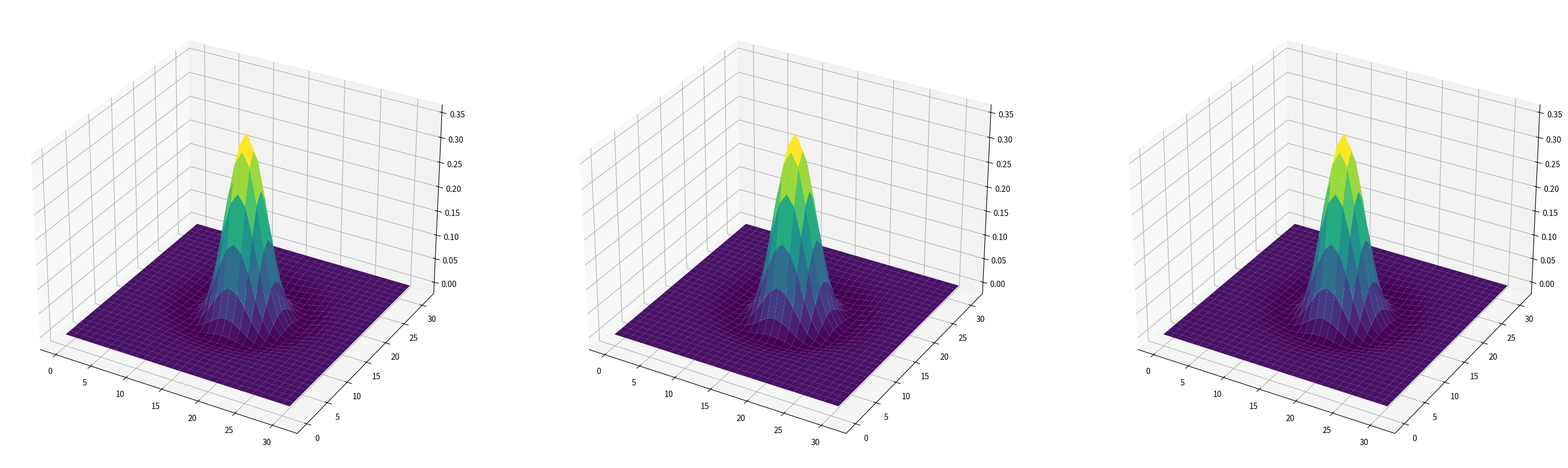
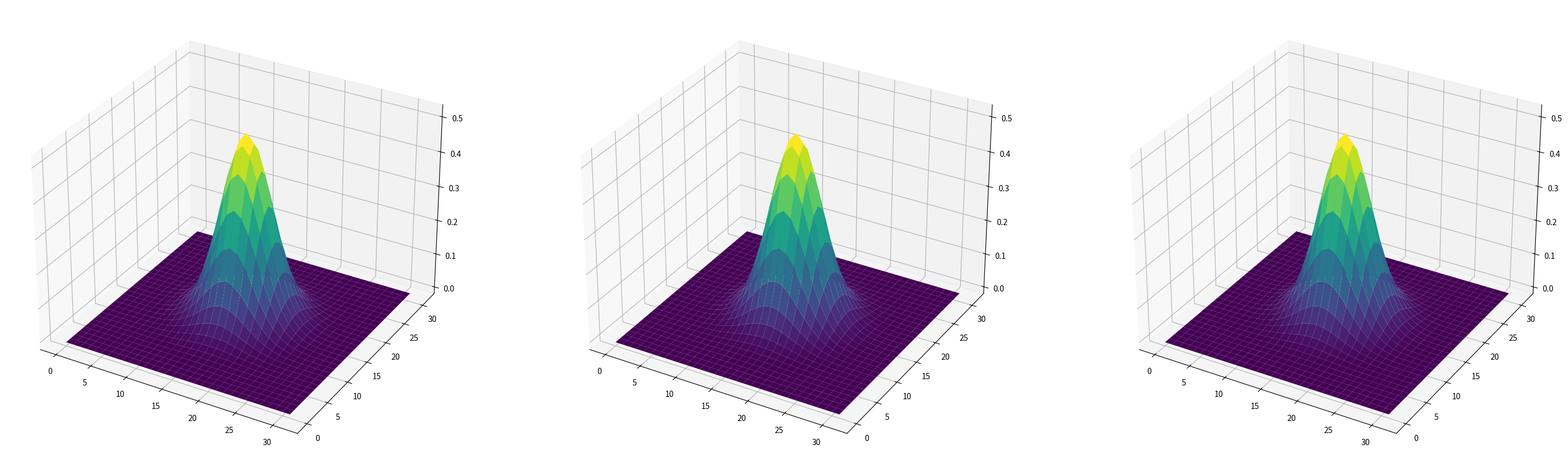
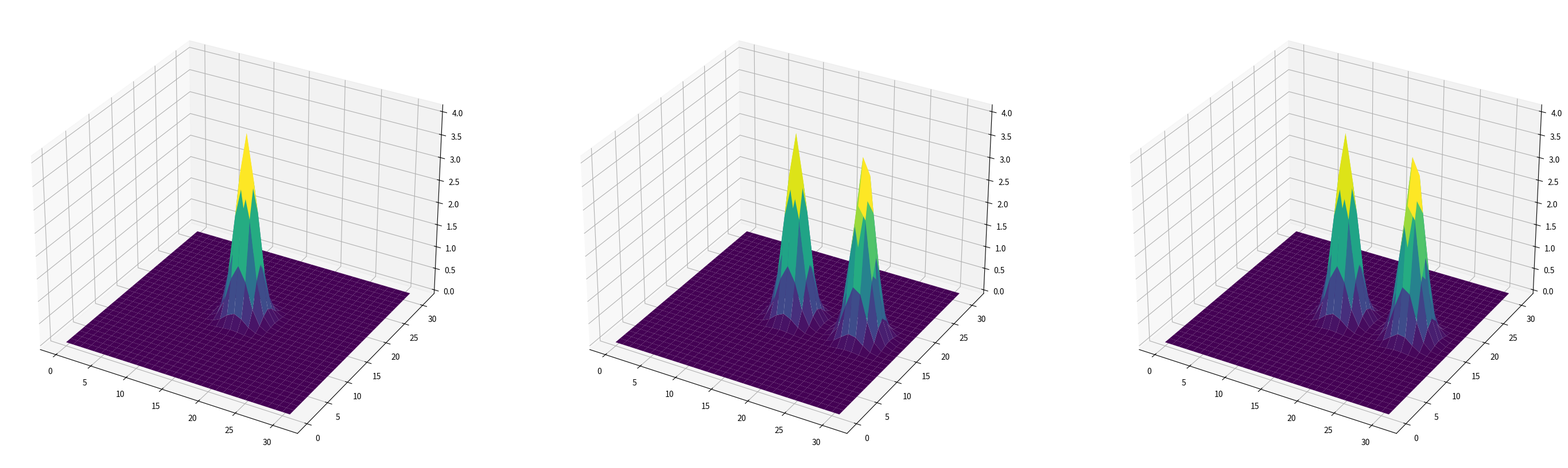
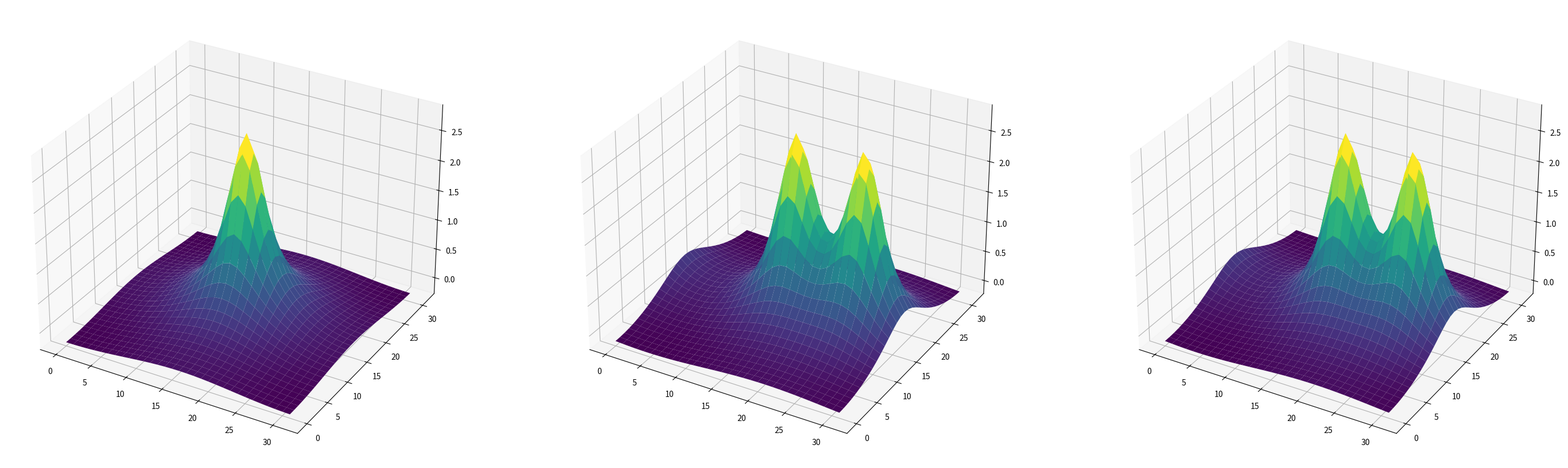

The matplotlib source for these figures, in order: (Note: this script raises an exception after producing the figures.)
#!/usr/bin/env python
# coding: utf-8

# # Density Functional Theory python examples
# 

# I'll add more info soon, for now here it is, shortly:
# 
# This follows the assignments for lectures of Thomas Arias, lectures available on youtube. You'll find info and an embedded video of the first lecture in the DFT Quantum Dot page on the Computational Physics Blog: https://compphys.go.ro/dft-for-a-quantum-dot/
# 
# The following links are available on the page mentioned above, but I'll repeat them here:
# 
# Assignments are described here: https://drive.google.com/drive/folders/0B8lnMKudhQYMd2NWTkV1akpYSTQ?hl=en
# 
# A paper that describes the formalism: https://arxiv.org/abs/cond-mat/9909130
# 
# For now this is work in progress, I'll add more to it (including comments), hopefully it will cover at least as much as the https://github.com/aromanro/DFTQuantumDot project.

# ## The Poisson Equation
# 
# This corresponds to the first assigment and it covers what the https://github.com/aromanro/Poisson project covers (described here: https://compphys.go.ro/solving-poisson-equation/).

# In[1]:


import math as m
import numpy as np
import scipy as sp
import scipy.linalg as splalg
import matplotlib.pyplot as plt
get_ipython().run_line_magic('matplotlib', 'inline')


# In[2]:


def CreateIndices(S):
    ms = np.arange(np.prod(S))
    m1 = np.remainder(ms, S[0])
    m2 = np.remainder(np.floor_divide(ms, S[0]), S[1])
    m3 = np.remainder(np.floor_divide(ms, S[0] * S[1]), S[2])
    M = np.asarray([m1, m2, m3]).transpose()    
    
    n1 = np.array([x - (x > S[0]/2) * S[0] for x in m1])
    n2 = np.array([x - (x > S[1]/2) * S[1] for x in m2])
    n3 = np.array([x - (x > S[2]/2) * S[2] for x in m3])
    N = np.asarray([n1, n2, n3]).transpose()
    
    return M, N


# In[3]:


S = np.array([32, 32, 32])

M, N = CreateIndices(S)


# In[4]:


R=np.diag([6, 6, 6])


# In[5]:


r = M @ splalg.inv(np.diag(S)) @ np.transpose(R)
G = 2 * m.pi * N @ splalg.inv(R)
G2 = np.sum(G * G, axis=1)
G2 = np.reshape(G2, (G2.size, 1))


# In[6]:


cellCenter = np.sum(R, axis = 1) / 2


# In[7]:


vecsFromCenter = r - np.ones((np.prod(S), 1)) * cellCenter
dr = np.sqrt(np.sum(vecsFromCenter * vecsFromCenter, 1))


# In[8]:


def Gaussian(r, sigma = 0.5):
    twosigma2 = 2. * sigma * sigma
    return np.exp(-r*r/twosigma2) / np.power(np.sqrt(m.pi * twosigma2), 3);    


# In[9]:


sigma1 = 0.75
sigma2 = 0.5
g1 = Gaussian(dr, sigma1)
g2 = Gaussian(dr, sigma2)
n = g2 - g1
n = np.reshape(n, (n.size, 1))


# In[10]:


print ("Normalization check on g1: ", np.sum(g1) * splalg.det(R) / np.prod(S))


# In[11]:


print ("Normalization check on g2: ", np.sum(g2) * splalg.det(R) / np.prod(S))


# In[12]:


print ("Total charge check: ", np.sum(n) * splalg.det(R) / np.prod(S))


# In[13]:


def fft3(dat, N, s):
    if s == 1:
        result = np.reshape(np.fft.ifftn(np.reshape(dat, (N[0], N[1], N[2]), order='F')) * np.prod(N), dat.shape, order='F')        
    else:
        result = np.reshape(np.fft.fftn(np.reshape(dat, (N[0], N[1], N[2]), order='F')), dat.shape, order='F')
    
    return result


# In[14]:


def cI(input):
    return fft3(input, S, 1)


# In[15]:


def cJ(input):
    return 1. / np.prod(S) * fft3(input, S, -1)


# In[16]:


def O(input):
    return splalg.det(R) * input


# In[17]:


def L(input):    
    return -splalg.det(R) * G2 * input


# In[18]:


def Linv(inp):
    if inp.ndim == 1:
        input = np.reshape(inp, (inp.size, 1))
    else:
        input = inp
        
    old_settings = np.seterr(divide='ignore', invalid='ignore')
    result = -1. / splalg.det(R) * input / np.reshape(G2, input.shape)
    result[0] = 0
    np.seterr(**old_settings)
    return result    


# In[19]:


def Poisson(inp):
    if inp.ndim == 1:
        n = np.reshape(inp, (inp.size, 1))
    else:
        n = inp
        
    return cI(Linv(-4. * m.pi * O(cJ(n))))


# In[20]:


phi = Poisson(n)


# In[21]:


Unum = 0.5 * np.real(cJ(phi).transpose().conjugate() @ O(cJ(n)))
Uanal=((1./sigma1+1./sigma2)/2.- np.sqrt(2.) / np.sqrt(sigma1*sigma1 + sigma2*sigma2))/np.sqrt(m.pi)
print('Numeric, analytic Coulomb energy:', Unum[0,0], Uanal)


# In[22]:


def Plot(dat):

    if dat.ndim != 3:
        dat = np.reshape(dat, S, order='F')
    
    fig=plt.figure(figsize=(35, 25))

    x = np.arange(0, S[1])
    y = np.arange(0, S[2])
    xs, ys = np.meshgrid(x, y, indexing='ij')

    toplot1 = dat[int(S[0]/2),:,:]
        
    ax1 = fig.add_subplot(1, 3, 1, projection='3d')
    ax1.plot_surface(xs, ys, toplot1, cmap='viridis', edgecolor='none')

    x = np.arange(0, S[0])
    xs, ys = np.meshgrid(x, y, indexing='ij')

    toplot2 = dat[:,int(S[1]/2),:]
    
    ax2 = fig.add_subplot(1, 3, 2, projection='3d')
    ax2.plot_surface(xs, ys, toplot2, cmap='viridis', edgecolor='none')

    y = np.arange(0, S[1])
    xs, ys = np.meshgrid(x, y, indexing='ij')
    toplot3 = dat[:,:,int(S[2]/2)]
    
    ax3 = fig.add_subplot(1, 3, 3, projection='3d')
    ax3.plot_surface(xs, ys, toplot3, cmap='viridis', edgecolor='none')

    plt.tight_layout
    plt.show()


# In[23]:


Plot(n)


# In[24]:


Plot(np.real(phi))


# In[25]:


X = np.asarray([[0, 0, 0], [1.75, 0, 0]])
Sf = np.sum(np.exp(-1j * G @ X.transpose()), axis = 1)
Z = 1


# In[26]:


sigma1 = 0.25
g1 = Z * Gaussian(dr, sigma1)


# In[27]:


n = cI(cJ(g1) * Sf)
n = np.real(n)


# In[28]:


Plot(n)


# In[29]:


Uself = Z*Z/(2.*m.sqrt(m.pi))*(1./sigma1)*np.size(X,0)


# In[30]:


phi = Poisson(n)


# In[31]:


Plot(np.real(phi))


# In[32]:


Unum = 0.5 * np.real(cJ(phi).transpose().conjugate() @ O(cJ(n)))[0]
print('Ewald energy:', Unum - Uself)
print('Unum:', Unum)
print('Uself:', Uself)


# ## Assignment 2: Implement variational solution to Schrodinger's equation and Kohn-Sham equations using steepest descents

# First, let's repeat initialization similarly as above but with different params:

# In[33]:


S = np.array([20, 25, 30])
M, N = CreateIndices(S)

r = M @ splalg.inv(np.diag(S)) @ np.transpose(R)
G = 2. * m.pi * N @ splalg.inv(R)
G2 = np.sum(G * G, axis=1)
G2 = np.reshape(G2, (G2.size, 1))

vecsFromCenter = r - np.ones((np.prod(S), 1)) * cellCenter
dr2 = np.sum(vecsFromCenter * vecsFromCenter, 1)
dr = np.sqrt(dr2)


# In[34]:


def cI(inp):
    if inp.ndim == 1:
        input = np.reshape(inp, (inp.size, 1))
    else:
        input = inp
        
    out = np.zeros(input.shape, dtype = "complex_")    
    for col in range(np.size(input, 1)):
        out[:,col] = fft3(input[:,col], S, 1)
    
    return out


# In[35]:


def cJ(inp):
    if inp.ndim == 1:
        input = np.reshape(inp, (inp.size, 1))
    else:
        input = inp
    
    norm = 1. / np.prod(S)
    out = np.zeros(input.shape, dtype = "complex_")
    
    for col in range(np.size(input, 1)):
        out[:,col] = norm * fft3(input[:,col], S, -1)
    
    return out


# In[36]:


def L(inp):
    if inp.ndim == 1:
        input = np.reshape(inp, (inp.size, 1))
    else:
        input = inp
    
    return -splalg.det(R) * (G2 @ np.ones((1, np.size(input, 1)))) * input


# In[37]:


def cIdag(inp):
    if inp.ndim == 1:
        input = np.reshape(inp, (inp.size, 1))
    else:
        input = inp

    out = np.zeros(input.shape, dtype = "complex_")

    for col in range(np.size(input, 1)):
        out[:,col] = fft3(input[:,col], S, -1)
    
    return out


# In[38]:


def cJdag(inp):
    if inp.ndim == 1:
        input = np.reshape(inp, (inp.size, 1))
    else:
        input = inp
    
    norm = 1. / np.prod(S)
    out = np.zeros(input.shape, dtype = "complex_")
    
    for col in range(np.size(input, 1)):
        out[:,col] = norm * fft3(input[:,col], S, 1)
    
    return out


# Test on what we computed already

# In[39]:


sigma1 = 0.75
sigma2 = 0.5
g1 = Gaussian(dr, sigma1)
g2 = Gaussian(dr, sigma2)
n = g2 - g1
n = np.reshape(n, (n.size, 1))

print ("Normalization check on g1: ", np.sum(g1) * splalg.det(R) / np.prod(S))
print ("Normalization check on g2: ", np.sum(g2) * splalg.det(R) / np.prod(S))
print ("Total charge check: ", np.sum(n) * splalg.det(R) / np.prod(S))

phi = Poisson(n)

Unum = 0.5 * np.real(cJ(phi).transpose().conjugate() @ O(cJ(n)))
Uanal=((1./sigma1+1./sigma2)/2.- np.sqrt(2.) / np.sqrt(sigma1*sigma1 + sigma2*sigma2))/np.sqrt(m.pi)
print('Numeric, analytic Coulomb energy:', Unum[0, 0], Uanal)


# #### Let's solve the Schrodinger equation

# In[40]:


V = 2. * dr2
V = np.reshape(V, (V.size, 1))


# In[41]:


Vdual=cJdag(O(cJ(V)))


# In[42]:


def diagouter(A, B):
    return np.sum(A*B.conjugate(),axis=1)


# In[43]:


def getE(W):
    U = W.transpose().conjugate() @ O(W)
    Uinv = splalg.inv(U)
    IW = cI(W)
    n = diagouter(IW @ Uinv, IW)
    E = np.real(-0.5 * np.sum(diagouter(L(W @ Uinv), W)) + Vdual.transpose().conjugate() @ n)
    return E


# In[44]:


def Diagprod(a, B):
    return (a @ np.ones((1, np.size(B, axis = 1)))) * B


# In[45]:


def H(W):
    return -0.5 * L(W) + cIdag(Diagprod(Vdual, cI(W)))


# In[46]:


def getgrad(W):
    Wadj = W.transpose().conjugate()
    OW = O(W)
    U = Wadj @ OW
    Uinv = splalg.inv(U)
    HW = H(W)  
    return (HW - (OW @ Uinv) @ (Wadj @ HW)) @ Uinv


# In[47]:


def orthogonalize(W):
    U = W.transpose().conjugate() @ O(W)
    return W @ splalg.inv(splalg.sqrtm(U))


# In[48]:


def sd(W, Nit):
    alfa = 0.00003
    
    for i in range(Nit):
        W = W - alfa * getgrad(W)
    
    return W


# In[49]:


def getPsi(W):
    Y = orthogonalize(W)
    mu = Y.transpose().conjugate() @ H(Y)
    
    epsilon, D = splalg.eig(mu)
    epsilon = np.real(epsilon)
    
    idx = epsilon.argsort()[::]   
    epsilon = epsilon[idx]
    D = D[:,idx]
    
    Psi = Y @ D
    
    return Psi, epsilon


# In[50]:


X = np.asarray([[0, 0, 0], [4, 0, 0]])
Sf = np.sum(np.exp(-1j * G @ X.transpose()), axis = 1)

Z = 1
sigma1 = 0.25

g1 = Z * Gaussian(dr, sigma1)
g1 = np.reshape(g1, (g1.size, 1))
n = cI(cJ(g1) * Sf)
n = np.real(n)


# In[51]:


Ns = 4
np.random.seed(100)

W = np.random.randn(np.prod(S),Ns) + 1j * np.random.randn(np.prod(S),Ns)
W = orthogonalize(W)


# In[52]:


W = sd(W,600)


# In[53]:


Psi, epsilon = getPsi(W)


# In[54]:


epsilon


# In[55]:


for i in range(4): 
    dat = cI(Psi[:,i])
    dat = np.real(dat.conjugate() * dat)
    print('State no:', i, 'energy value:', epsilon[i])
    Plot(dat)


# #### Now, DFT

# In[56]:


f = 2


# In[57]:


def getgrad(W):
    Wadj = W.transpose().conjugate()
    OW = O(W)
    U = Wadj @ OW
    Uinv = splalg.inv(U)
    HW = H(W)  
    return f * (HW - (OW @ Uinv) @ (Wadj @ HW)) @ Uinv


# In[58]:


def PoissonSolve(inp):
    if inp.ndim == 1:
        n = np.reshape(inp, (inp.size, 1))
    else:
        n = inp
        
    return -4. * m.pi * Linv(O(cJ(n)))


# In[59]:


def excVWN(n):
    X1 = 0.75*(3.0/(2.0*m.pi))**(2.0/3.0)
    A  =  0.0310907
    x0 = -0.10498
    b  = 3.72744
    c  = 12.9352
    Q  = m.sqrt(4*c-b*b)
    X0 = x0*x0+b*x0+c

    rs=(4*m.pi/3*n)**(-1./3.)
  
    x = np.sqrt(rs)
    X = x*x+b*x+c

    return -X1/rs + A*(np.log(x * x / X) +2 * b / Q * np.arctan(Q/(2 * x+b)) - (b*x0)/X0*(np.log((x-x0)*(x-x0)/X)+2*(2*x0+b)/Q*np.arctan(Q/(2*x+b))))


# In[60]:


def getE(W):
    U = W.transpose().conjugate() @ O(W)
    Uinv = splalg.inv(U)
    IW = cI(W)
    
    n = f * diagouter(IW @ Uinv, IW)
    ndag = n.transpose().conjugate()
    
    Phi = PoissonSolve(n)
    exc = excVWN(n)
    
    PhiExc = 0.5 * Phi + cJ(exc)
    
    E = np.real(-f * 0.5 * np.sum(diagouter(L(W @ Uinv), W)) + Vdual.transpose().conjugate() @ n + ndag @ cJdag(O(PhiExc)))
    return E[0]


# In[61]:


def excpVWN(n):
    X1 = 0.75*(3.0/(2.0*m.pi))**(2.0/3.0)
    A  =  0.0310907
    x0 = -0.10498
    b  = 3.72744
    c  = 12.9352
    Q  = m.sqrt(4.*c-b*b)
    X0 = x0*x0+b*x0+c

    rs=(4.*m.pi/3. * n)**(-1./3.)

    x=np.sqrt(rs)
    X=x*x+b*x+c

    dx=0.5/x

    return (-rs/(3.*n))* dx * (2.*X1/(rs*x)+A*(2./x-(2.*x+b)/X-4.*b/(Q*Q+(2.*x+b)*(2.*x+b))-(b*x0)/X0*(2./(x-x0)-(2.*x+b)/X-4.*(2.*x0+b)/(Q*Q+(2*x+b)*(2*x+b)))))


# In[62]:


def H(W):
    U = W.transpose().conjugate() @ O(W)
    Uinv = splalg.inv(U)
    IW = cI(W)

    n = f * diagouter(IW @ Uinv, IW)
    
    Phi = PoissonSolve(n)
  
    exc = excVWN(n)
    excp = excpVWN(n)
    
    PhiExc = Phi + cJ(exc)

    Veff = Vdual + cJdag(O(PhiExc)) + np.reshape(excp, (excp.size, 1)) * cJdag(O(cJ(n)))
    
    return -0.5 * L(W) + cIdag(Diagprod(Veff, IW))


# In[63]:


np.random.seed(100)

W = np.random.randn(np.prod(S),Ns) + 1j * np.random.randn(np.prod(S),Ns)
W = orthogonalize(W)


# In[64]:


W = sd(W,600)


# In[65]:


Psi, epsilon = getPsi(W)


# In[66]:


epsilon


# In[67]:


print('Total energy:', getE(W))


# In[68]:


for i in range(4): 
    dat = cI(Psi[:,i])
    dat = np.real(dat.conjugate() * dat)
    print('State no:', i, 'energy value:', epsilon[i])
    Plot(dat)


# ## Assignment 3

# ### First part: Advanced techniques for numerical minimization

# In[69]:


R=np.diag([16, 16, 16])

S = np.array([64, 64, 64])
M, N = CreateIndices(S)

r = M @ splalg.inv(np.diag(S)) @ np.transpose(R)
G = 2. * m.pi * N @ splalg.inv(R)
G2 = np.sum(G * G, axis=1)
G2 = np.reshape(G2, (G2.size, 1))

cellCenter = np.sum(R, axis = 1) / 2

vecsFromCenter = r - np.ones((np.prod(S), 1)) * cellCenter
dr2 = np.sum(vecsFromCenter * vecsFromCenter, 1)
dr = np.sqrt(dr2)

Z = 1
f = 2

V = 2. * dr2
V = np.reshape(V, (V.size, 1))

Vdual=cJdag(O(cJ(V)))


# In[70]:


def sd(Win, Nit, fillE = True):
    alfa = 0.00003
    
    W = Win
    
    if fillE:
        Elist = np.zeros(Nit)
    else:
        Elist = None
    
    for i in range(Nit):
        W = W - alfa * getgrad(W)
        if fillE:
            E = getE(W)
            Elist[i] = E
            print("Niter:", i, "E:", E)
    
    return W, Elist


# In[71]:


Ns = 10

np.random.seed(100)

W = np.random.randn(np.prod(S),Ns) + 1j * np.random.randn(np.prod(S),Ns)
W = orthogonalize(W)

W, Elist = sd(W, 30)


# In[72]:


W=orthogonalize(W)


# In[73]:


def Dot(a, b):
    return np.real(np.trace(a.transpose().conjugate() @ b))


# In[74]:


def lm(Win, Nit, fillE = True):
    alphat = 0.00003
    
    W = Win
    
    if fillE:
        Elist = np.zeros(Nit)
    else:
        Elist = None
    
    for i in range(Nit):
        g = getgrad(W)
        if i > 0 and fillE:
            anglecos = Dot(g, d) / m.sqrt(Dot(g,g) * Dot(d,d))
            print("Anglecos:", anglecos)
        
        d = -g
    
        gt = getgrad(W + alphat * d)
    
        dotdif = Dot(g-gt, d)
        if np.abs(dotdif) < 1E-20:
            dotdif = 1E-20 * np.sign(dotdif)
    
        alpha = alphat * Dot(g,d) / dotdif
    
        W = W + alpha * d
    
        if fillE:
            E = getE(W)
            Elist[i] = E
            print("Niter:", i, "E:", E)
    
    return W, Elist


# In[75]:


Wlm, Elm = lm(W, 120)


# In[76]:


def K(input):
    return input / (1. + G2)


# The preconditioned line minimization is the same as the line minimization above, but with the direction changed:

# In[77]:


def pclm(Win, Nit, fillE = True):
    alphat = 0.00003
    
    W = Win
    if fillE:
        Elist = np.zeros(Nit)
    else:
        Elist = None
        
    for i in range(Nit):
        g = getgrad(W)
        if i > 0 and fillE:
            anglecos = Dot(g, d) / m.sqrt(Dot(g,g) * Dot(d,d))
            print("Anglecos:", anglecos)
        
        d = -K(g)
    
        gt = getgrad(W + alphat * d)
    
        dotdif = Dot(g-gt, d)
        if np.abs(dotdif) < 1E-20:
            dotdif = 1E-20 * np.sign(dotdif)
    
        alpha = alphat * Dot(g,d) / dotdif
    
        W = W + alpha * d
    
        if fillE:
            E = getE(W)
            Elist[i] = E
            print("Niter:", i, "E:", E)
    
    return W, Elist


# In[78]:


Wpclm, Epclm = pclm(W, 120)


# In[79]:


def pccg(Win, Nit, cgform, fillE = True, alphat = 0.00003):
    W = Win
    if fillE:
        Elist = np.zeros(Nit)
    else:
        Elist = None
        
    for i in range(Nit):
        g = getgrad(W)
        theK = K(g)
        
        if i > 0:
            if fillE:
                anglecos = Dot(g, d) / m.sqrt(Dot(g,g) * Dot(d,d))
                cgtest = Dot(g, oldK) / m.sqrt(Dot(g, theK) * Dot(oldg, oldK)) 
                print("Anglecos:", anglecos, "cgtest:", cgtest)
        
            if cgform == 1: # Fletcher-Reeves
                beta = Dot(g, theK) / Dot(oldg, oldK)
            elif cgform == 2: # Polak-Ribiere
                beta = Dot(g-oldg, theK)/Dot(oldg, oldK)
            else: # Hestenes-Stiefel
                difg = g-oldg
                beta = Dot(difg, theK)/Dot(difg, d)        
        else:
            d = -theK
            beta = 0
            
        oldg = g
        oldK = theK
    
        d = -theK + beta * d
        
        gt = getgrad(W + alphat * d)
    
        dotdif = Dot(g-gt,d)
        if np.abs(dotdif) < 1E-20:
            dotdif = 1E-20 * np.sign(dotdif)
    
        alpha = alphat * Dot(g,d) / dotdif
    
        W = W + alpha * d
    
        if fillE:
            E = getE(W)
            Elist[i] = E
            print("Niter:", i, "E:", E)
    
    return W, Elist


# In[80]:


Wcg1, Ecg1 = pccg(W,120,1)


# In[81]:


Wcg2, Ecg2 = pccg(W,120,2)


# In[82]:


Wcg3, Ecg3 = pccg(W,120,3)


# In[83]:


plt.semilogy(range(Elm.size), Elm-43.33711477820)
plt.semilogy(range(Epclm.size), Epclm-43.33711477820)
plt.semilogy(range(Ecg1.size), Ecg1-43.33711477820)
plt.semilogy(range(Ecg2.size), Ecg3-43.33711477820)
plt.semilogy(range(Ecg3.size), Ecg3-43.33711477820)

plt.legend(['lm','pclm', 'pccg-FR', 'pccg-PR', 'pccg-HS'])

plt.show()


# #### The 'quantum dot':

# In[84]:


W=Wcg1
W=orthogonalize(W)
W, E = pccg(W,50,3, False)

Psi, epsilon = getPsi(W)

for i in range(Ns): 
    dat = cI(Psi[:,i])
    dat = np.real(dat.conjugate() * dat)
    print('State no:', i, 'energy value:', epsilon[i])
    Plot(dat)


# #### Atoms and molecules
# 
# Let's try for Hydrogen first:

# In[85]:


R=np.diag([16, 16, 16])

S = np.array([64, 64, 64])
M, N = CreateIndices(S)

r = M @ splalg.inv(np.diag(S)) @ np.transpose(R)
G = 2. * m.pi * N @ splalg.inv(R)
G2 = np.sum(G * G, axis=1)
G2 = np.reshape(G2, (G2.size, 1))

cellCenter = np.sum(R, axis = 1) / 2

vecsFromCenter = r - np.ones((np.prod(S), 1)) * cellCenter
dr2 = np.sum(vecsFromCenter * vecsFromCenter, 1)
dr = np.sqrt(dr2)

Z = 1
f = 1

X = np.asarray([[0, 0, 0]])

Sf = np.sum(np.exp(-1j * G @ X.transpose()), axis = 1)
Sf = np.reshape(Sf, (Sf.size, 1))

sigma1 = 0.25
g1 = Z * Gaussian(dr, sigma1)

n = cI(cJ(g1) * Sf)
n = np.real(n)

phi = Poisson(n)

Uself = Z*Z/(2.*m.sqrt(m.pi))*(1./sigma1)*np.size(X,0)

Unum = 0.5 * np.real(cJ(phi).transpose().conjugate() @ O(cJ(n)))
Ewald = (Unum - Uself)[0,0]
print('Ewald energy:', Ewald)
print('Unum:', Unum[0,0])
print('Uself:', Uself)


# In[86]:


old_settings = np.seterr(divide='ignore', invalid='ignore')
Vps=-4.*m.pi*Z/G2
Vps[0]=0.
np.seterr(**old_settings)

Vps = np.reshape(Vps, (Vps.size, 1))
Vdual = cJdag(Vps * Sf)

Ns = 1

np.random.seed(100)

W = np.random.randn(np.prod(S),Ns) + 1j * np.random.randn(np.prod(S),Ns)
W = orthogonalize(W)

W, Elist = sd(W, 30, False)
W = orthogonalize(W)

W, Elist = pccg(W, 30, 1, False)

Psi, epsilon = getPsi(W)

for i in range(Ns):
    print('State:', i, 'Energy:', epsilon[i])
    
print('\nTotal energy:', getE(W) + Ewald, "NIST value: -0.445671")


# Now the Hydrogen molecule:

# In[87]:


f = 2
X = np.asarray([[0, 0, 0], [1.5, 0, 0]])

Sf = np.sum(np.exp(-1j * G @ X.transpose()), axis = 1)
Sf = np.reshape(Sf, (Sf.size, 1))

sigma1 = 0.25
g1 = Z * Gaussian(dr, sigma1)

n = cI(cJ(g1) * Sf)
n = np.real(n)

phi = Poisson(n)

Uself = Z*Z/(2.*m.sqrt(m.pi))*(1./sigma1)*np.size(X,0)

Unum = 0.5 * np.real(cJ(phi).transpose().conjugate() @ O(cJ(n)))
Ewald = (Unum - Uself)[0,0]
print('Ewald energy:', Ewald)
print('Unum:', Unum[0,0])
print('Uself:', Uself)


# In[88]:


old_settings = np.seterr(divide='ignore', invalid='ignore')
Vps=-4.*m.pi*Z/G2
Vps[0]=0.
np.seterr(**old_settings)

Vps = np.reshape(Vps, (Vps.size, 1))
Vdual = cJdag(Vps * Sf)

Ns = 1

np.random.seed(100)

W = np.random.randn(np.prod(S),Ns) + 1j * np.random.randn(np.prod(S),Ns)
W = orthogonalize(W)

W, Elist = sd(W, 30, False)
W = orthogonalize(W)

W, Elist = pccg(W, 30, 1, False)

Psi, epsilon = getPsi(W)

for i in range(Ns):
    print('State:', i, 'Energy:', epsilon[i])
    
print('\nTotal energy:', getE(W) + Ewald, "Expected: -1.136")


# ## Assignment 4

# #### Minimal, isotropic spectral representation 

# In[89]:


R=np.diag([16, 16, 16])

S = np.array([64, 64, 64])
M, N = CreateIndices(S)

r = M @ splalg.inv(np.diag(S)) @ np.transpose(R)
G = 2. * m.pi * N @ splalg.inv(R)
G2 = np.sum(G * G, axis=1)
G2 = np.reshape(G2, (G2.size, 1))

cellCenter = np.sum(R, axis = 1) / 2

vecsFromCenter = r - np.ones((np.prod(S), 1)) * cellCenter
dr2 = np.sum(vecsFromCenter * vecsFromCenter, 1)
dr = np.sqrt(dr2)

Z = 1
f = 1

X = np.asarray([[0, 0, 0]])

Sf = np.sum(np.exp(-1j * G @ X.transpose()), axis = 1)
Sf = np.reshape(Sf, (Sf.size, 1))

sigma1 = 0.25
g1 = Z * Gaussian(dr, sigma1)

n = cI(cJ(g1) * Sf)
n = np.real(n)

phi = Poisson(n)

Uself = Z*Z/(2.*m.sqrt(m.pi))*(1./sigma1)*np.size(X,0)

Unum = 0.5 * np.real(cJ(phi).transpose().conjugate() @ O(cJ(n)))
Ewald = (Unum - Uself)[0,0]
print('Ewald energy:', Ewald)
print('Unum:', Unum[0,0])
print('Uself:', Uself)


# In[90]:


eS = np.reshape(S / 2. + 0.5, (S.size, 1))
edges = np.nonzero(np.any(np.abs(M - np.ones((np.size(M, axis = 0), 1)) @ eS.transpose()) < 1, axis = 1))
G2mx = np.min(G2[edges])
active = np.nonzero(G2 < G2mx / 4.)
G2c = np.reshape(G2[active], (active[0].size, 1))
print("Compression:", G2.size / G2c.size, "Theoretical:", 1./(4.*m.pi*(1./4.)**3./3.))


# In[91]:


def L(inp):
    if inp.ndim == 1:
        input = np.reshape(inp, (inp.size, 1))
    else:
        input = inp
    
    if np.size(input, 0) == G2c.size:
        return -splalg.det(R) * (G2c @ np.ones((1, np.size(input, 1)))) * input        
    
    return -splalg.det(R) * (G2 @ np.ones((1, np.size(input, 1)))) * input


# In[92]:


def K(input):
    if np.size(input, 0) == G2c.size:
        return input / (1. + G2c)
    
    return input / (1. + G2)


# In[93]:


def cI(inp):
    if inp.ndim == 1:
        input = np.reshape(inp, (inp.size, 1))
    else:
        input = inp
    
    pS = np.prod(S)
    out = np.zeros((pS, np.size(input, axis = 1)), dtype = "complex_")
    
    if np.size(input, 0) == pS:
        for col in range(np.size(input, 1)):
            out[:,col] = fft3(input[:,col], S, 1)
    else:
        for col in range(np.size(input, 1)):
            full = np.zeros((pS, 1), dtype = "complex_")
            full[active] = input[:,col]
            out[:,col] = fft3(full[:,col], S, 1)
    
    return out


# In[94]:


def cIdag(inp):
    if inp.ndim == 1:
        input = np.reshape(inp, (inp.size, 1))
        cols = 1
    else:
        input = inp
        cols = np.size(input, 1)

    out = np.zeros((active[0].size, cols), dtype = "complex_")

    for col in range(cols):
        full = fft3(input[:,col], S, -1)        
        out[:,col] = np.reshape(full,(full.size, 1))[active]
    
    return out


# In[95]:


old_settings = np.seterr(divide='ignore', invalid='ignore')
Vps=-4.*m.pi*Z/G2
Vps[0]=0.
np.seterr(**old_settings)

Vps = np.reshape(Vps, (Vps.size, 1))
Vdual = cJdag(Vps * Sf)

Ns = 1

np.random.seed(100)

W = np.random.randn(active[0].size,Ns) + 1j * np.random.randn(active[0].size,Ns)
W = orthogonalize(W)

W, Elist = sd(W, 30, False)
W = orthogonalize(W)

W, Elist = pccg(W, 30, 1, False)

Psi, epsilon = getPsi(W)

for i in range(Ns):
    print('State:', i, 'Energy:', epsilon[i])
    
print('\nTotal energy:', getE(W) + Ewald, "NIST value: -0.445671")


# #### Full benefit from minimal representation:

# In[96]:


def getn(Psi, f):
    n = np.zeros((np.prod(S), 1))
    
    for col in range(np.size(Psi, axis = 1)):
        IPsi = cI(Psi[:,col])
        n[:,0] += np.reshape(f * np.real(IPsi.conjugate() * IPsi), n.size)
        
    return n


# In[97]:


def getE(W):
    W = orthogonalize(W)

    n = getn(W, f)
    PhiExc = 0.5 * PoissonSolve(n) + cJ(excVWN(n))
    
    E = -f * 0.5 * np.sum(diagouter(L(W), W)) + Vdual.transpose().conjugate() @ n + n.transpose() @ cJdag(O(PhiExc))
    
    return np.real(E[0, 0])


# In[98]:


def H(W):    
    W = orthogonalize(W)
    n = getn(W, f)    

    exc = excVWN(n)
    excp = excpVWN(n)
    
    Veff = Vdual + cJdag(O(PoissonSolve(n) + cJ(exc))) + np.reshape(excp, (excp.size, 1)) * cJdag(O(cJ(n)))
    
    out = -0.5 * L(W);
    
    for col in range(np.size(W, axis = 1)):
        out[:, col] += np.reshape(cIdag(Veff * cI(W[:,col])), np.size(out, axis = 0))        
        
    return  out


# In[99]:


np.random.seed(100)

W = np.random.randn(active[0].size,Ns) + 1j * np.random.randn(active[0].size,Ns)
W = orthogonalize(W)

W, Elist = sd(W, 30, False)
W = orthogonalize(W)

W, Elist = pccg(W, 30, 1, False)

Psi, epsilon = getPsi(W)

for i in range(Ns):
    print('State:', i, 'Energy:', epsilon[i])
    
print('\nTotal energy:', getE(W) + Ewald, "NIST value: -0.445671")


# #### Calculation of solid Ge

# In[100]:


a=5.66/0.52917721
R=a * np.diag(np.ones(3))

S = np.array([48, 48, 48])
M, N = CreateIndices(S)

r = M @ splalg.inv(np.diag(S)) @ np.transpose(R)
G = 2. * m.pi * N @ splalg.inv(R)
G2 = np.sum(G * G, axis=1)
G2 = np.reshape(G2, (G2.size, 1))

cellCenter = np.reshape(np.sum(R, axis = 1) / 2, (1, 3))

vecsFromCenter = r - np.ones((np.prod(S), 1)) * cellCenter
dr2 = np.sum(vecsFromCenter * vecsFromCenter, 1)
dr = np.sqrt(dr2)

Z = 4
f = 2

X = a * np.asarray([[0, 0, 0], [0.25, 0.25, 0.25], [0.00, 0.50, 0.50], [0.25, 0.75, 0.75], [0.50, 0.00, 0.50], [0.75, 0.25, 0.75], [0.50, 0.50, 0.00], [0.75, 0.75, 0.25]])

#Sf = np.sum(np.exp(-1j * G @ (X - cellCenter).transpose()), axis = 1)
Sf = np.sum(np.exp(-1j * G @ X.transpose()), axis = 1)
Sf = np.reshape(Sf, (Sf.size, 1))

sigma1 = 0.25
g1 = Z * Gaussian(dr, sigma1)

n = cI(cJ(g1) * Sf)
n = np.real(n)

phi = Poisson(n)

Uself = Z*Z/(2.*m.sqrt(m.pi))*(1./sigma1)*np.size(X,0)

Unum = 0.5 * np.real(cJ(phi).transpose().conjugate() @ O(cJ(n)))
Ewald = (Unum - Uself)[0,0]
print('Ewald energy:', Ewald)
print('Unum:', Unum[0,0])
print('Uself:', Uself)


# In[101]:


eS = np.reshape(S / 2. + 0.5, (S.size, 1))
edges = np.nonzero(np.any(np.abs(M - np.ones((np.size(M, axis = 0), 1)) @ eS.transpose()) < 1, axis = 1))
G2mx = np.min(G2[edges])
active = np.nonzero(G2 < G2mx / 4.)
G2c = np.reshape(G2[active], (active[0].size, 1))
print("Compression:", G2.size / G2c.size, "Theoretical:", 1./(4.*m.pi*(1./4.)**3./3.))


# In[102]:


def PseudoGe(pos):
    rc = 1.052
    lam = 18.5

    if pos < 1E-10:
        P = 0
    else:
        P = - Z/pos * (1. - m.exp(-lam * pos)) / (1 + m.exp(-lam * (pos - rc)));
        
    return P


# In[103]:


#sz = np.size(r,axis = 0)
#V = np.zeros((sz, 1))
#for p in range(sz):
#    rd = r[p] - cellCenter
#    dist = m.sqrt(np.sum(rd**2, axis = 1))
#    V[p] += PseudoGe(dist)
    
#Vps = cJ(V)
#Vps[0] = 0

#Vdual = cJdag(O(Vps) * Sf)

# pseudopotential in fourier space taken from Arias assignment and translated to python from matlab code
# using the above pseudopotential gives the values 'wrong' (although the zero of energy does not matter, but I'll let this here to be comparable with values given in assignment)
lam=18.5
rc=1.052
Gm = np.sqrt(G2)

old_settings = np.seterr(divide='ignore', invalid='ignore')

Vps = -2. * m.pi * np.exp(-m.pi * Gm/lam) * np.cos(Gm * rc) * (Gm / lam) / (1. - np.exp(-2.*m.pi*Gm/lam))
for i in range(4):
    Vps += (-1)**i * np.exp(-lam * rc * i)/(1. + (i*lam/Gm)**2)
    
Vps = Vps * 4. * m.pi * Z / Gm**2 * (1.+ np.exp(-lam*rc)) - 4. * m.pi * Z/ Gm**2
np.seterr(**old_settings)

i = np.asarray([i for i in range(1, 5)])
Vps[0] = 4. * m.pi * Z * (1. + np.exp(-lam * rc))*(rc**2/2. + 1./lam**2 * (m.pi**2/6. + np.sum((-1)**i * np.exp(-lam*rc*i)/ i**2)))

Vps = np.reshape(Vps, (Vps.size,1))
Vdual = cJ(Vps * Sf)


# In[104]:


dat = np.reshape(np.real(Vdual), S)

fig=plt.figure(figsize=(35, 25))

x = np.arange(0, S[1])
y = np.arange(0, S[2])
xs, ys = np.meshgrid(x, y, indexing='ij')

toplot = dat[0,:,:]
        
ax = fig.add_subplot(1, 1, 1, projection='3d')
ax.plot_surface(xs, ys, toplot, cmap='viridis', edgecolor='none')
ax.title.set_text('Real Space')
plt.tight_layout
plt.show()


# In[105]:


Ns = 16 # 8 atoms, Z = 4, 2 electrons / state

np.random.seed(100)

W = np.random.randn(active[0].size,Ns) + 1j * np.random.randn(active[0].size,Ns)
W = orthogonalize(W)

W, Elist = sd(W, 150, False)
W = orthogonalize(W)

W, Elist = pccg(W,100,1, False)


# In[106]:


Psi, epsilon = getPsi(W)
E = getE(W)

for i in range(Ns):
    print('State:', i, 'Energy:', epsilon[i])

Etot = E + Ewald
print('\nTotal energy:', Etot)
print('Electronic energy:', E)
print('Energy/atom:', Etot / 8)
CE = abs(Etot / 8 + 3.7301)
CEeV = CE * 27.21138
print('Cohesive Energy:', CE, 'Hartree, eV:', CEeV, 'Experiment: 3.85', 'error:', abs(CEeV - 3.85) / 3.85 * 100.,'%')


# In[107]:


W = orthogonalize(W)
n = getn(W, f)
img = np.reshape(n,S)
img = img[0]
fig = plt.figure(figsize=(8,6))
fig.suptitle('100', fontsize=22)
plt.pcolormesh(img)
plt.show()


# In[108]:


img = n[np.nonzero(M[:,1] == M[:,2])]
# In the assignments, ppm function is given. That saves the matrix into a ppm file, but the structure of ppm is starting with the top of the image
# so it comes up flipped. This is done here to be the same as in ppm image displayed in the lecture and that can be obtained by doing the assignments in matlab/octave/scilab
img = np.flipud(np.reshape(img, (S[0],S[1]), order = 'F')) 
            
fig = plt.figure(figsize=(8,6))
fig.suptitle('110', fontsize=22)
plt.pcolormesh(img,cmap="plasma")
plt.show()


# #### Variable fillings and verification of the pseudopotential

# In[109]:


def getn(Psi, f):
    prodS = np.prod(S)
    n = np.zeros((prodS, 1))
    
    for col in range(np.size(Psi, axis = 1)):
        IPsi = cI(Psi[:,col])
        n[:,0] += np.reshape(f[col, 0] * np.real(IPsi.conjugate() * IPsi), prodS)
        
    return n


# In[110]:


def getE(W):
    W = orthogonalize(W)

    n = getn(W, f)
    PhiExc = 0.5 * PoissonSolve(n) + cJ(excVWN(n))
    
    E = -0.5 * np.trace(np.diagflat(f) @ (W.transpose().conjugate() @ L(W))) + Vdual.transpose().conjugate() @ n + n.transpose() @ cJdag(O(PhiExc))
        
    return np.real(E[0, 0])


# In[111]:


def Q(inp, U):
    mu, V = splalg.eig(U, check_finite = True)
    mu = np.reshape(mu, (mu.size,1))
    
    denom = np.sqrt(mu) @ np.ones((1, mu.size)) 
    denom = denom + denom.transpose().conjugate()
    
    Vadj = V.transpose().conjugate()

    return V @ ((Vadj @ inp @ V) / denom) @ Vadj


# In[112]:


def getgrad(W):
    Wadj = W.transpose().conjugate()
    OW = O(W)
    U = Wadj @ OW
    Uinv = splalg.inv(U)
    HW = H(W)  
    Umsqrt = splalg.sqrtm(Uinv)
    WadjHW = Wadj @ HW
    Htilde = Umsqrt @ WadjHW @ Umsqrt
    F = np.diagflat(f)
    
    Fconv = (Umsqrt @ F @ Umsqrt)
    
    first = (HW - (OW @ Uinv) @ WadjHW) @ Fconv
    
    second = OW @ (Umsqrt @ Q(Htilde @ F - F @ Htilde, U))

    return first + second


# #### Test the results against the previous results of Ge crystal

# In[113]:


f = np.asarray(2 * np.ones((Ns, 1)))

np.random.seed(100)

W = np.random.randn(active[0].size,Ns) + 1j * np.random.randn(active[0].size,Ns)
W = orthogonalize(W)

W, Elist = sd(W, 150, False)
W = orthogonalize(W)

W, Elist = pccg(W,100,1, False)


# In[114]:


Psi, epsilon = getPsi(W)
E = getE(W)

for i in range(Ns):
    print('State:', i, 'Energy:', epsilon[i])

Etot = E + Ewald
print('\nTotal energy:', Etot)
print('Electronic energy:', E)
print('Energy/atom:', Etot / 8)
CE = abs(Etot / 8 + 3.7301)
CEeV = CE * 27.21138
print('Cohesive Energy:', CE, 'Hartree, eV:', CEeV, 'Experiment: 3.85', 'error:', abs(CEeV - 3.85) / 3.85 * 100.,'%')


# #### Isolated Ge atom

# In[115]:


Ns = 4
f = np.asarray([[2.], [2./3.], [2./3.], [2./3.]])

X = np.asarray([[0, 0, 0]])

Sf = np.sum(np.exp(-1j * G @ X.transpose()), axis = 1)
Sf = np.reshape(Sf, (Sf.size, 1))

sigma1 = 0.25
g1 = Z * Gaussian(dr, sigma1)

n = cI(cJ(g1) * Sf)
n = np.real(n)

phi = Poisson(n)

Uself = Z*Z/(2.*m.sqrt(m.pi))*(1./sigma1)*np.size(X,0)

Unum = 0.5 * np.real(cJ(phi).transpose().conjugate() @ O(cJ(n)))
Ewald = (Unum - Uself)[0,0]
print('Ewald energy:', Ewald)
print('Unum:', Unum[0,0])
print('Uself:', Uself)


# In[116]:


Vdual = cJ(Vps * Sf)


# In[125]:


np.random.seed(100)

W = np.random.randn(active[0].size,Ns) + 1j * np.random.randn(active[0].size,Ns)
W = orthogonalize(W)

W, Elist = sd(W, 600, False)
W = orthogonalize(W)

W, Elist = lm(W, 600, False)

# the preconditioned variants do not work so well here
W = orthogonalize(W)
W, Elist = pclm(W, 10, True)

#W, Elist = pccg(W, 10, 1, True)


# In[126]:


Psi, epsilon = getPsi(W)
E = getE(W)

for i in range(Ns):
    print('State:', i, 'Energy:', epsilon[i])

Etot = E + Ewald
print('\nTotal energy:', Etot)
print('Electronic energy:', E)
print('Energy dif beteen s and p orbitals:', epsilon[1] - epsilon[0], 'Expected (from NIST data): 0.276641')
